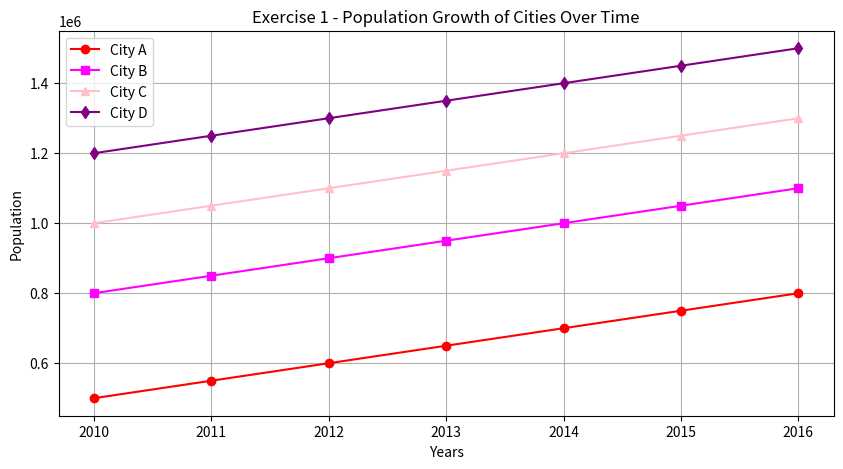
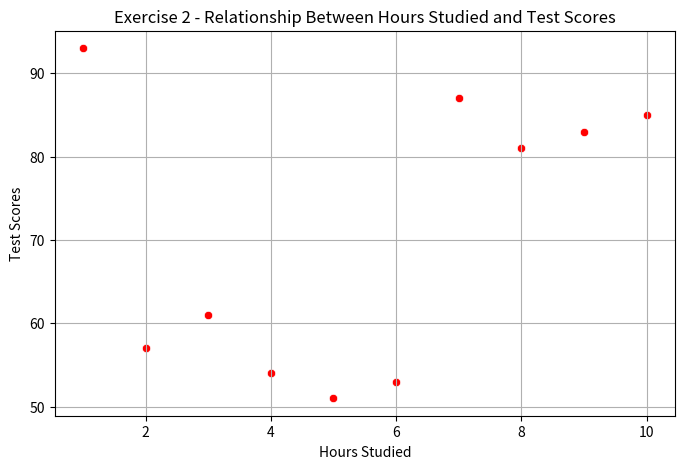
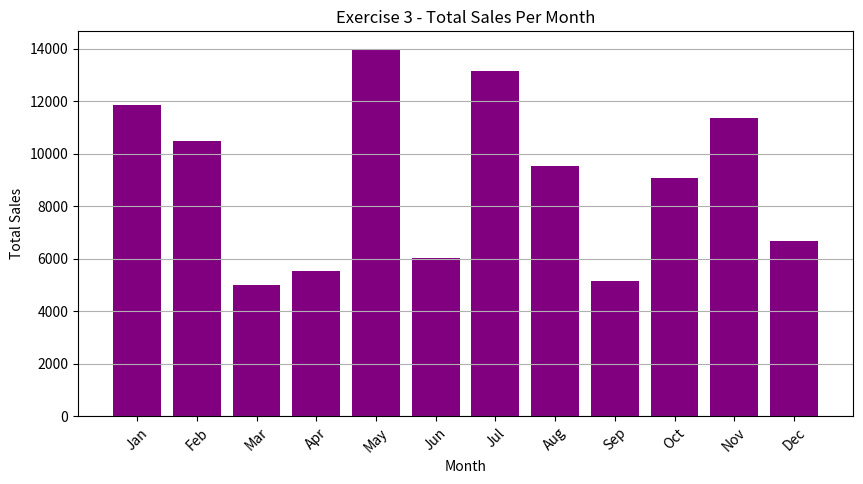

Here is the Python script that generated these plots, in order:
import matplotlib.pyplot as plt
import seaborn as sns

# Exercise 1: Line Plot for City Population 
years = [2010, 2011, 2012, 2013, 2014, 2015, 2016]

city_a_population = [500000, 550000, 600000, 650000, 700000, 750000, 800000]
city_b_population = [800000, 850000, 900000, 950000, 1000000, 1050000, 1100000]
city_c_population = [1000000, 1050000, 1100000, 1150000, 1200000, 1250000, 1300000]
city_d_population = [1200000, 1250000, 1300000, 1350000, 1400000, 1450000, 1500000]

plt.figure(figsize=(10, 5))
plt.figure(figsize=(10, 5))
plt.plot(years, city_a_population, marker='o', color="red", label="City A")   
plt.plot(years, city_b_population, marker='s', color="magenta", label="City B")  
plt.plot(years, city_c_population, marker='^', color="pink", label="City C") 
plt.plot(years, city_d_population, marker='d', color="purple", label="City D")


plt.xlabel("Years")
plt.ylabel("Population")
plt.title("Exercise 1 - Population Growth of Cities Over Time")
plt.legend()
plt.grid(True)
plt.show()

# Exercise 2: Scatter Plot for Hours Studied vs. Test Scores 
hours_studied = [1, 2, 3, 4, 5, 6, 7, 8, 9, 10]
test_scores = [93, 57, 61, 54, 51, 53, 87, 81, 83, 85]

plt.figure(figsize=(8, 5))
sns.scatterplot(x=hours_studied, y=test_scores, color='red')
plt.xlabel("Hours Studied")
plt.ylabel("Test Scores")
plt.title("Exercise 2 - Relationship Between Hours Studied and Test Scores")
plt.grid(True)
plt.show()

# Exercise 3: Bar Chart for Monthly Sales
months = ["Jan", "Feb", "Mar", "Apr", "May", "Jun", "Jul", "Aug", "Sep", "Oct", "Nov", "Dec"]
sales = [11860, 10480, 4997, 5523, 13965, 6011, 13158, 9533, 5158, 9058, 11346, 6675]

plt.figure(figsize=(10, 5))
plt.bar(months, sales, color='purple')

plt.xlabel("Month")
plt.ylabel("Total Sales")
plt.title("Exercise 3 - Total Sales Per Month")
plt.xticks(rotation=45)
plt.grid(axis='y')
plt.show()
